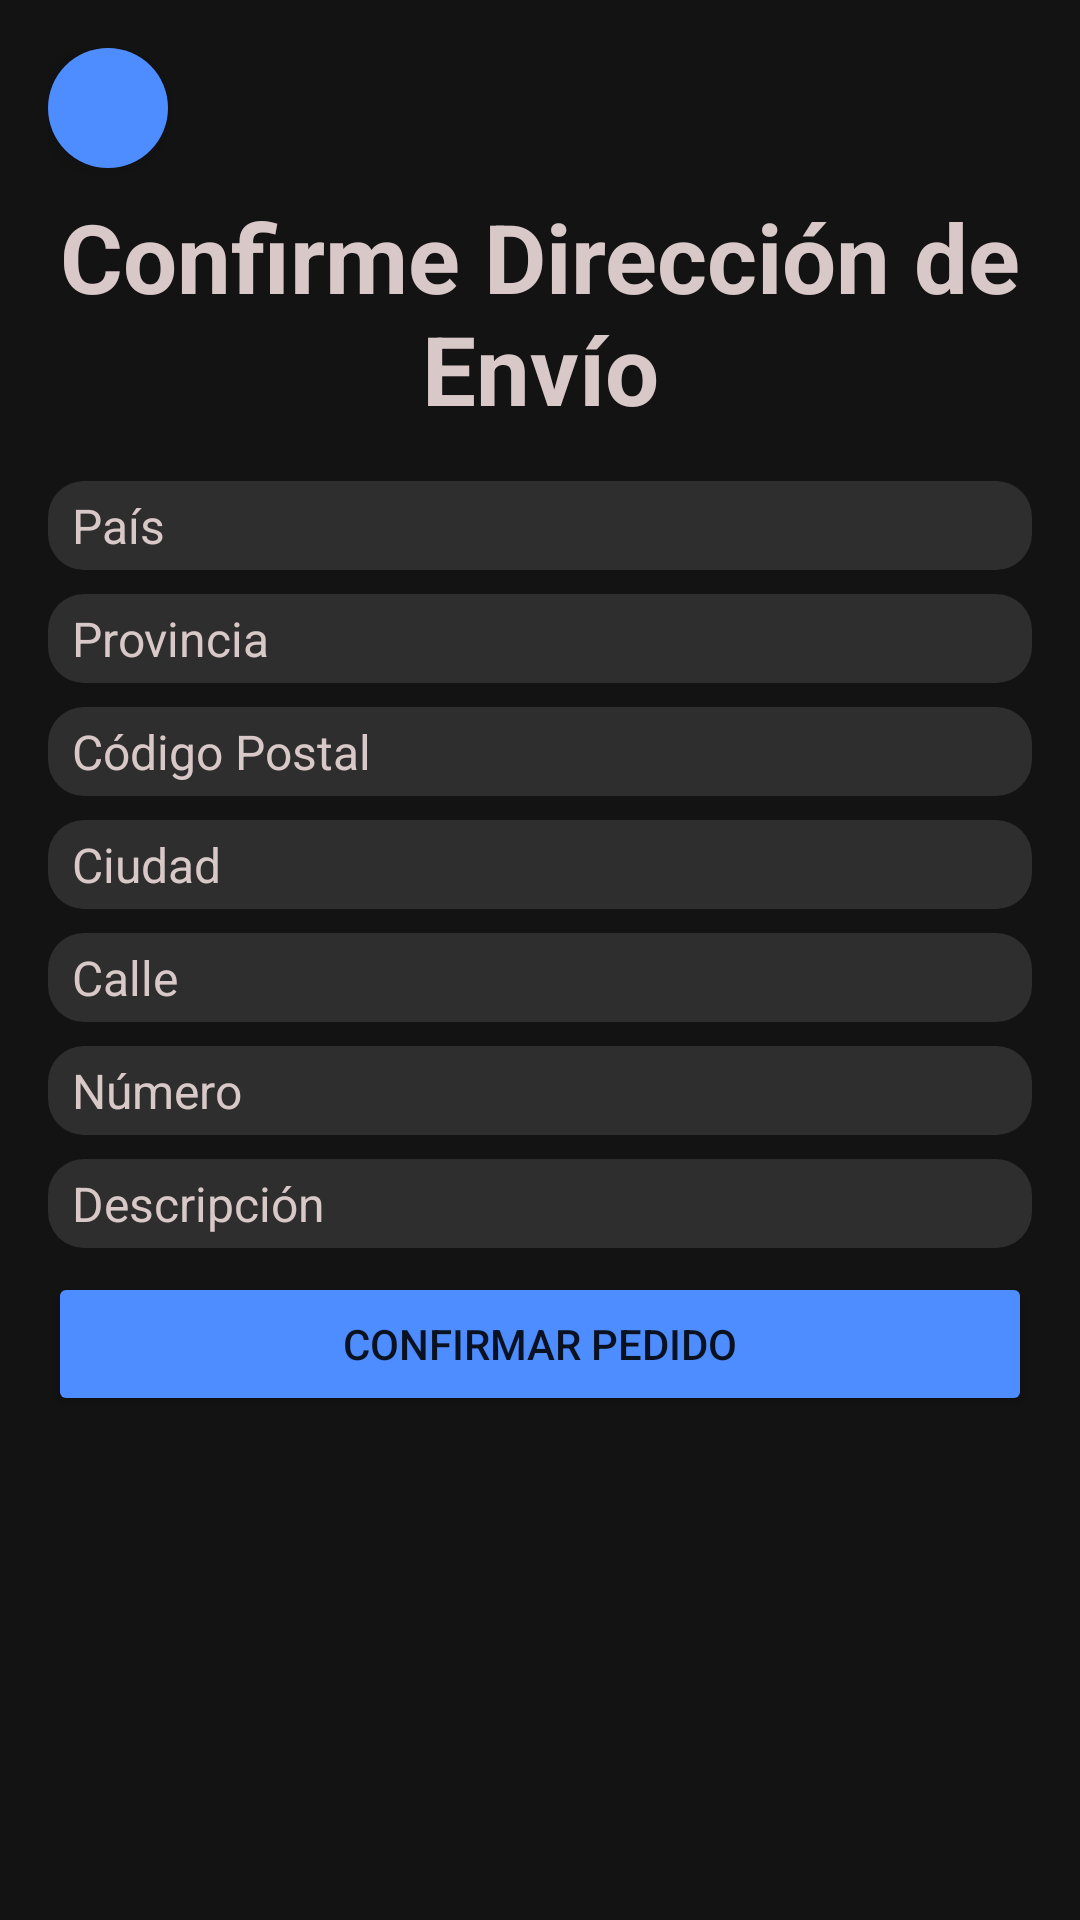

The Android layout XML behind this screen, and the referenced resources:
<!-- AndroidManifest.xml: application theme Theme.RETO_1_XEO -->
<!-- res/layout/fragment_order.xml -->
<LinearLayout xmlns:android="http://schemas.android.com/apk/res/android"
    android:layout_width="match_parent"
    android:layout_height="match_parent"
    android:orientation="vertical"
    android:padding="16dp"
    android:background="@color/primary">

    <ImageButton
        android:id="@+id/backButton"
        style="@style/CircularButton"
        android:contentDescription="@string/atras"
        android:src="@drawable/arrow_back_ios_24px"
        android:layout_width="40dp"
        android:layout_height="40dp" />

    <TextView
        android:id="@+id/textViewTitle"
        style="@style/Title"
        android:layout_width="match_parent"
        android:layout_height="wrap_content"
        android:text="@string/confirme_direcci_n_de_env_o"
        android:layout_marginBottom="16dp" />

    <EditText
        android:id="@+id/editTextCountry"
        style="@style/EditText"
        android:layout_width="match_parent"
        android:layout_height="wrap_content"
        android:hint="@string/pa_s"
        android:layout_marginBottom="8dp" />

    <EditText
        android:id="@+id/editTextProvince"
        style="@style/EditText"
        android:layout_width="match_parent"
        android:layout_height="wrap_content"
        android:hint="@string/provincia"
        android:layout_marginBottom="8dp" />

    <EditText
        android:id="@+id/editTextPostalCode"
        style="@style/EditText"
        android:layout_width="match_parent"
        android:layout_height="wrap_content"
        android:hint="@string/c_digo_postal"
        android:layout_marginBottom="8dp" />

    <EditText
        android:id="@+id/editTextCity"
        style="@style/EditText"
        android:layout_width="match_parent"
        android:layout_height="wrap_content"
        android:hint="@string/ciudad"
        android:layout_marginBottom="8dp" />

    <EditText
        android:id="@+id/editTextStreet"
        style="@style/EditText"
        android:layout_width="match_parent"
        android:layout_height="wrap_content"
        android:hint="@string/calle"
        android:layout_marginBottom="8dp" />

    <EditText
        android:id="@+id/editTextNumber"
        style="@style/EditText"
        android:layout_width="match_parent"
        android:layout_height="wrap_content"
        android:hint="@string/n_mero"
        android:layout_marginBottom="8dp" />

    <EditText
        android:id="@+id/editTextDescription"
        style="@style/EditText"
        android:layout_width="match_parent"
        android:layout_height="wrap_content"
        android:hint="@string/descripci_n"
        android:layout_marginBottom="8dp" />

    <Button
        android:id="@+id/buttonConfirmOrder"
        style="@style/Button"
        android:layout_width="match_parent"
        android:layout_height="wrap_content"
        android:text="@string/confirmar_pedido" />

</LinearLayout>
<!-- resources referenced by this layout -->
<resources>
  <color name="primary">#131313</color>
  <string name="atras">Volver</string>
  <string name="c_digo_postal">Código Postal</string>
  <string name="calle">Calle</string>
  <string name="ciudad">Ciudad</string>
  <string name="confirmar_pedido">Confirmar Pedido</string>
  <string name="confirme_direcci_n_de_env_o">Confirme Dirección de Envío</string>
  <string name="descripci_n">Descripción</string>
  <string name="n_mero">Número</string>
  <string name="pa_s">País</string>
  <string name="provincia">Provincia</string>
  <style name="Button">
          <item name="android:backgroundTint">@color/button</item>
      </style>
  <style name="CircularButton">
          <item name="android:background">@drawable/circular_button_background</item>
          <item name="android:paddingStart">8dp</item>
          <item name="android:layout_width">40dp</item>
          <item name="android:layout_height">40dp</item>
          <item name="android:elevation">4dp</item>
      </style>
  <style name="EditText">
          <item name="android:textSize">16sp</item>
          <item name="android:background">@drawable/rounded_edit_text_background</item>
          <item name="android:textColor">@color/text</item>
          <item name="android:textColorHint">@color/text</item>
          <item name="android:paddingHorizontal">8dp</item>
          <item name="android:paddingVertical">4dp</item>
      </style>
  <style name="Title">
          <item name="android:textSize">32sp</item>
          <item name="android:textColor">@color/text</item>
          <item name="android:textStyle">bold</item>
          <item name="android:gravity">center</item>
          <item name="android:layout_marginTop">8dp</item>
      </style>
  <style name="Theme.RETO_1_XEO" parent="Theme.MaterialComponents.DayNight.DarkActionBar">
  
      </style>
  <color name="button">#4E8DFF</color>
  <!-- drawable circular_button_background (drawable) -->
  <shape xmlns:android="http://schemas.android.com/apk/res/android">
      <solid android:color="@color/button" />
      <corners android:radius="50dp" />
  </shape>
  <!-- drawable rounded_edit_text_background (drawable) -->
  <shape xmlns:android="http://schemas.android.com/apk/res/android">
      <solid android:color="@color/edit_text_background" />
      <corners android:radius="12dp" />
      <padding android:left="8dp" android:right="8dp" android:top="4dp" android:bottom="4dp" />
  </shape>
  <color name="text">#D9C8C8</color>
  <color name="edit_text_background">#2E2E2E</color>
</resources>
